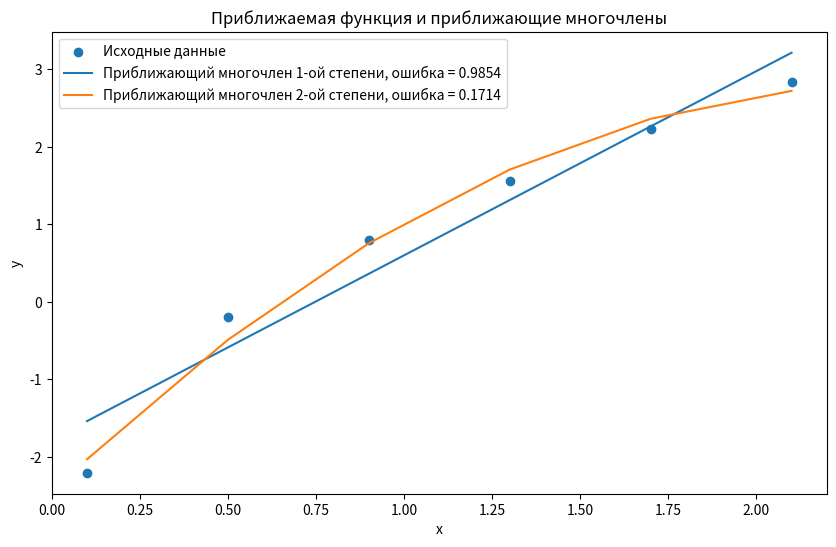

Write Python code to recreate this figure.
import numpy as np
import matplotlib.pyplot as plt

def find_linear_approximation(x, y):
    A = np.vstack([np.ones_like(x), x]).T
    coeff = np.linalg.lstsq(A, y, rcond=None)[0]
    y_pred = np.dot(A, coeff)
    error = np.sum((y - y_pred)**2)
    return coeff, y_pred, error

def find_quadratic_approximation(x, y):
    A = np.vstack([np.ones_like(x), x, x**2]).T
    coeff = np.linalg.lstsq(A, y, rcond=None)[0]
    y_pred = np.dot(A, coeff)
    error = np.sum((y - y_pred)**2)
    return coeff, y_pred, error

# Заданные точки
x = np.array([0.1, 0.5, 0.9, 1.3, 1.7, 2.1])
y = np.array([-2.2026, -0.19315, 0.79464, 1.5624, 2.2306, 2.8419])

# Нахождение приближающих многочленов
coeff1, y_pred1, error1 = find_linear_approximation(x, y)
coeff2, y_pred2, error2 = find_quadratic_approximation(x, y)

# Построение графиков
plt.figure(figsize=(10, 6))
plt.scatter(x, y, label='Исходные данные')
plt.plot(x, y_pred1, label=f'Приближающий многочлен 1-ой степени, ошибка = {error1:.4f}')
plt.plot(x, y_pred2, label=f'Приближающий многочлен 2-ой степени, ошибка = {error2:.4f}')
plt.xlabel('x')
plt.ylabel('y')
plt.title('Приближаемая функция и приближающие многочлены')
plt.legend()
plt.show()
